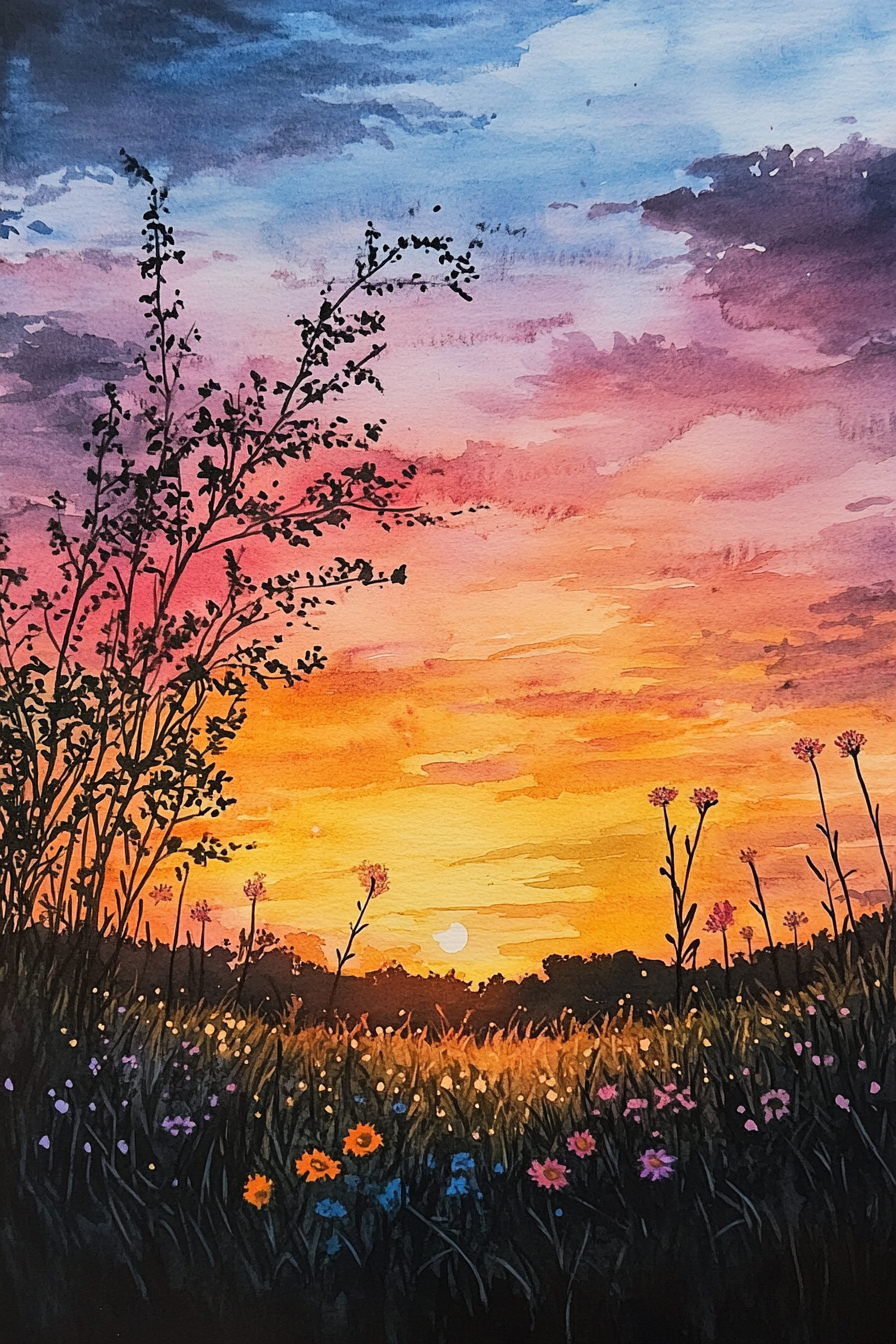
Generation parameters embedded in this image by Midjourney (PNG 'Description' text chunk):
Create a dreamy watercolor interpretation of a captivating sunset over a tranquil meadow, with silhouetted wildflowers and softly glowing hues in the sky. The flowing lines and subtle gradients should convey the peaceful transition of day to night in nature's embrace --ar 2:3 --v 6.1 Job ID: d15cc3b3-2eef-4345-95cc-3c65b21d7a79